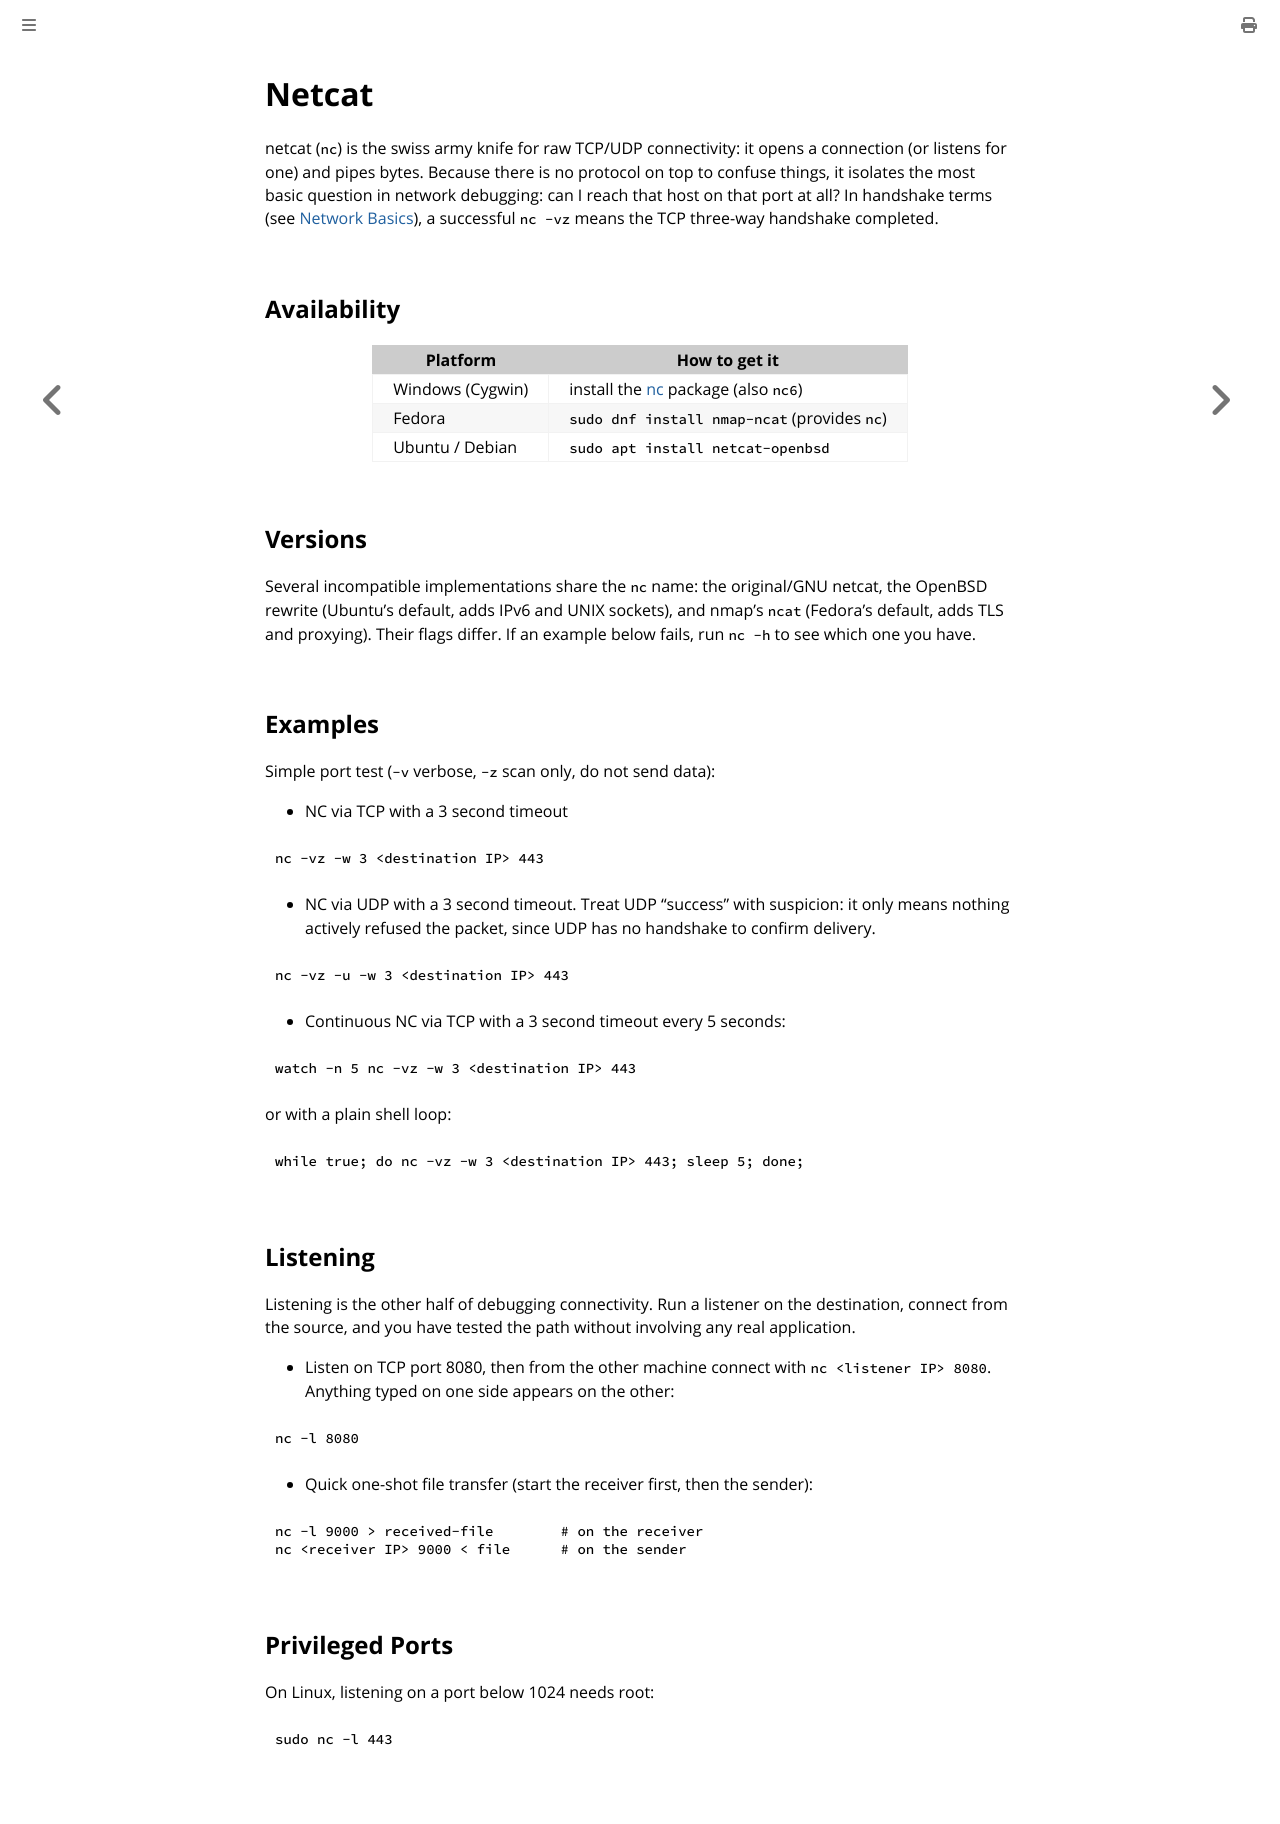

repository: fartbagxp/cygwin-installation · page: tools/netcat.html · generator: mdbook

# Netcat

netcat (`nc`) is the swiss army knife for raw TCP/UDP connectivity: it opens a connection (or listens for one) and pipes bytes. Because there is no protocol on top to confuse things, it isolates the most basic question in network debugging: can I reach that host on that port at all? In handshake terms (see [Network Basics](../basic-networking.md)), a successful `nc -vz` means the TCP three-way handshake completed.

## Availability

| Platform         | How to get it                                                                      |
| ---------------- | ---------------------------------------------------------------------------------- |
| Windows (Cygwin) | install the [nc](https://cygwin.com/packages/summary/nc.html) package (also `nc6`) |
| Fedora           | `sudo dnf install nmap-ncat` (provides `nc`)                                       |
| Ubuntu / Debian  | `sudo apt install netcat-openbsd`                                                  |

## Versions

Several incompatible implementations share the `nc` name: the original/GNU netcat, the OpenBSD rewrite (Ubuntu's default, adds IPv6 and UNIX sockets), and nmap's `ncat` (Fedora's default, adds TLS and proxying). Their flags differ. If an example below fails, run `nc -h` to see which one you have.

## Examples

Simple port test (`-v` verbose, `-z` scan only, do not send data):

- NC via TCP with a 3 second timeout

```bash
nc -vz -w 3 <destination IP> 443
```

- NC via UDP with a 3 second timeout. Treat UDP "success" with suspicion: it only means nothing actively refused the packet, since UDP has no handshake to confirm delivery.

```bash
nc -vz -u -w 3 <destination IP> 443
```

- Continuous NC via TCP with a 3 second timeout every 5 seconds:

```bash
watch -n 5 nc -vz -w 3 <destination IP> 443
```

or with a plain shell loop:

```bash
while true; do nc -vz -w 3 <destination IP> 443; sleep 5; done;
```

## Listening

Listening is the other half of debugging connectivity. Run a listener on the destination, connect from the source, and you have tested the path without involving any real application.

- Listen on TCP port 8080, then from the other machine connect with `nc <listener IP> 8080`. Anything typed on one side appears on the other:

```bash
nc -l 8080
```

- Quick one-shot file transfer (start the receiver first, then the sender):

```bash
nc -l 9000 > received-file        # on the receiver
nc <receiver IP> 9000 < file      # on the sender
```

## Privileged Ports

On Linux, listening on a port below 1024 needs root:

```bash
sudo nc -l 443
```
